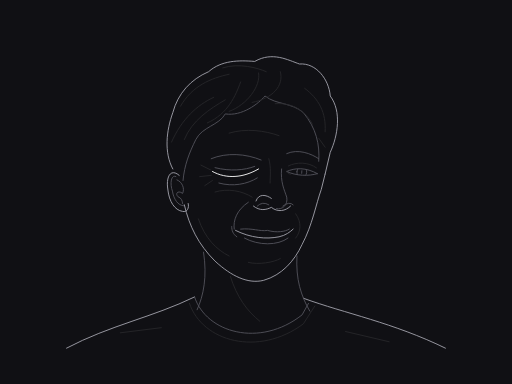
t = 0.00 s
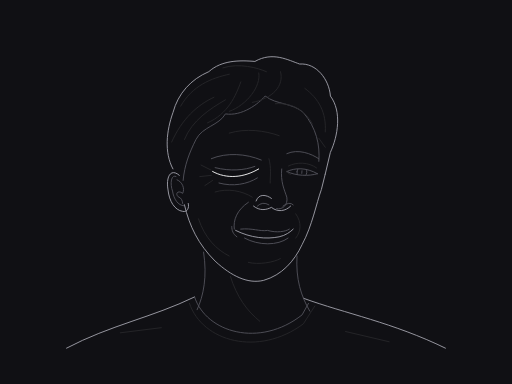
t = 0.88 s
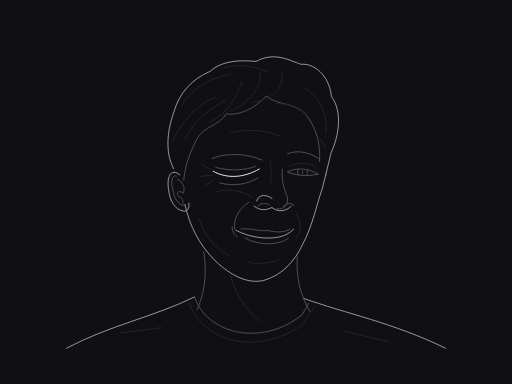
t = 2.63 s
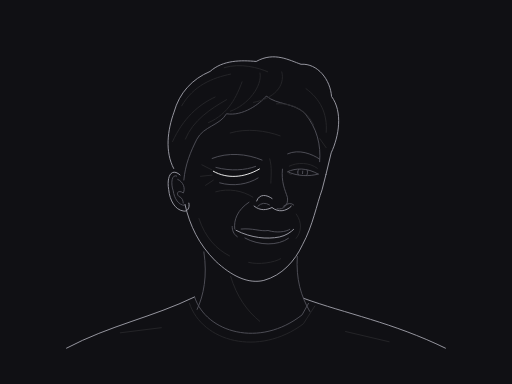
t = 3.50 s
t = 4.38 s: frame unchanged from t = 2.63 s, image omitted
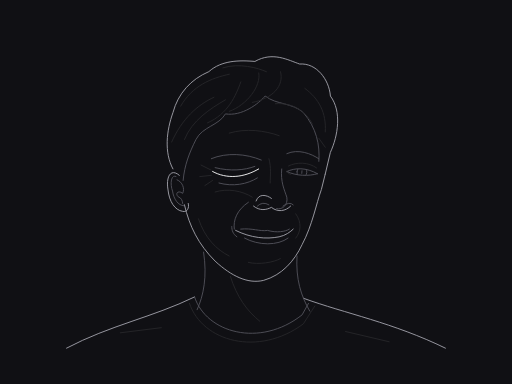
t = 6.13 s

The animated SVG that drew these frames (rendered in a browser with its animation timeline set to each time). Animation: 1 SMIL element (animateTransform=1); one cycle of 7.00 s, repeats indefinitely.

<svg xmlns="http://www.w3.org/2000/svg" viewBox="0 0 400 300" width="1200" height="900" role="img"><title>A knowing wink</title><desc>Native cubic curves; anatomical interpretation of our own graphite illustration. No bitmap, texture, filters or tonal fills.</desc><style>svg{background:#101014}path,ellipse,circle{stroke-width:.92;vector-effect:non-scaling-stroke;stroke-linecap:round;stroke-linejoin:round;fill:none}.sil{stroke:#a1a1aa}.mid{stroke:#52525b}.lo{stroke:#27272a}.hi{stroke:#fafafa}</style><rect width="400" height="300" fill="#101014"/><g id="shoulders"><path id="left-shoulder" class="sil" d="M52 272 C86 254 119 248 152 232" fill="none"/><path id="right-shoulder" class="sil" d="M237 233 C270 245 307 252 348 272" fill="none"/><path id="crew-neck" class="mid" d="M152 232 C161 260 203 272 236 246 L241 237" fill="none"/><path id="crew-neck-seam" class="lo" d="M148 237 C158 267 202 279 237 253 L246 239" fill="none"/><path id="shirt-folds" class="lo" d="M94 260 L126 256 M270 259 L304 267" fill="none"/></g><g id="head"><animateTransform attributeName="transform" type="rotate" dur="7s" repeatCount="indefinite" calcMode="spline" keyTimes="0;0.5;1" keySplines=".42 0 .58 1;.42 0 .58 1" values="0 197 243;0.35 197 243;0 197 243"/><path id="hair-outline" class="sil" d="M135 132 C128 119 130 102 135 88 C139 73 149 62 163 56 C173 47 187 47 199 48 C213 40 225 47 234 50 C247 49 257 62 258 75 C267 87 264 106 258 119 L254 136" fill="none"/><path id="hairline" class="mid" d="M143 141 C144 129 148 119 153 109 C158 99 171 98 176 89 C189 91 202 81 207 75 C216 82 228 80 237 88 C247 100 250 113 249 126" fill="none"/><path id="face-outline" class="sil" d="M144 160 C148 177 155 191 168 204 C181 216 194 222 206 219 C220 215 230 204 236 191 C244 176 247 159 251 148 L254 136" fill="none"/><path id="closed-side-brow" class="mid" d="M165 124 C177 119 192 120 204 125" fill="none"/><path id="open-side-brow" class="mid" d="M224 120 C233 116 243 120 249 124" fill="none"/><path id="closed-lid" class="hi" d="M166 134 C177 140 190 139 202 132" fill="none"/><path id="closed-upper-lid" class="mid" d="M168 131 C180 134 191 133 199 130" fill="none"/><path id="closed-lower-lid" class="mid" d="M171 143 C182 146 193 144 201 139" fill="none"/><path id="wink-crow-feet" class="lo" d="M165 133 L157 129 M165 137 L156 138 M166 141 L160 145" fill="none"/><path id="wink-cheek" class="lo" d="M168 150 C178 147 189 149 197 154" fill="none"/><path id="bridge-pressure" class="lo" d="M210 124 C212 131 211 138 211 143" fill="none"/><path id="nose-bridge" class="mid" d="M220 132 C219 142 222 148 224 154 C225 160 221 164 216 163" fill="none"/><path id="nose-wing" class="sil" d="M200 157 C202 151 208 152 212 155 M198 161 C203 165 208 164 212 162 C217 166 223 165 227 161" fill="none"/><path id="nostrils" class="mid" d="M201 161 Q205 157 210 160 M221 161 Q226 157 229 160" fill="none"/><path id="near-nasolabial" class="mid" d="M194 158 C185 164 182 172 183 179" fill="none"/><path id="far-nasolabial" class="lo" d="M231 167 C236 174 235 181 231 186" fill="none"/><path id="mouth-seam" class="sil" d="M184 180 C196 186 208 187 218 185 C223 184 227 181 229 179" fill="none"/><path id="upper-lip" class="mid" d="M188 179 C197 178 203 181 209 180 C216 182 223 181 226 179" fill="none"/><path id="lower-lip" class="mid" d="M191 186 C202 192 217 192 225 186" fill="none"/><path id="smile-corner" class="mid" d="M181 177 C181 180 182 183 185 185" fill="none"/><path id="chin" class="lo" d="M194 205 C202 207 214 205 219 202" fill="none"/><path id="jaw-plane" class="lo" d="M155 171 C160 186 169 195 179 200" fill="none"/><path id="forehead" class="lo" d="M179 104 C192 100 207 102 218 106" fill="none"/><path id="neck-left" class="mid" d="M159 197 C162 216 159 231 154 242" fill="none"/><path id="neck-right" class="mid" d="M232 200 C231 218 235 231 242 243" fill="none"/><path id="neck-tendon" class="lo" d="M180 216 C185 232 193 243 203 251" fill="none"/><g transform="translate(140 137) scale(0.88 0.88)"><path id="near-ear-outer" class="sil" d="M0 0 C-8 -7 -12 2 -10 13 C-9 23 -4 31 3 32 C7 33 9 29 8 25" fill="none"/><path id="near-ear-helix" class="mid" d="M-3 1 C-8 -1 -8 9 -6 14 C-5 21 -1 27 4 27" fill="none"/><path id="near-ear-fold" class="mid" d="M-2 4 C3 6 5 12 3 16 C-1 13 -4 16 -1 19 C2 20 3 23 3 25" fill="none"/></g><g id="open-eye" transform="translate(224 134) rotate(4)"><defs><clipPath id="open-eye-clip"><path style="fill:white;stroke:none" d="M0 0 C6.0 -3.5 14.879999999999999 -4.375 24 0C17.28 2.52 7.68 2.975 0 0Z"/></clipPath></defs><path id="open-eye-upper" class="mid" d="M0 0 C6.0 -3.5 14.879999999999999 -4.375 24 0" fill="none"/><path id="open-eye-lower" class="mid" d="M0 0 C7.68 2.975 17.28 2.52 24 0" fill="none"/><path id="open-eye-crease" class="lo" d="M1 -4.449999999999999 C7.199999999999999 -8.125 16.32 -8.649999999999999 23 -4.449999999999999" fill="none"/><path id="open-eye-corner" class="lo" d="M0 0 Q1 2 3 2" fill="none"/><g clip-path="url(#open-eye-clip)"><path id="open-eye-iris" class="mid" d="M7.92 -0.42 A3.84 4.300800000000001 0 1 0 15.6 -0.42 A3.84 4.300800000000001 0 1 0 7.92 -0.42" fill="none"/><path id="open-eye-pupil" class="mid" d="M11.76 -1.42 L11.76 0.5800000000000001" fill="none"/></g></g><path id="hair-flow-0" class="lo" d="M134 111 C142 93 154 82 167 76" fill="none"/><path id="hair-flow-1" class="lo" d="M144 109 C150 94 164 85 176 78" fill="none"/><path id="hair-flow-2" class="lo" d="M162 96 C178 89 184 75 188 64" fill="none"/><path id="hair-flow-3" class="lo" d="M179 87 C193 82 204 67 202 57" fill="none"/><path id="hair-flow-4" class="lo" d="M197 80 C213 77 222 67 219 56" fill="none"/><path id="hair-flow-5" class="lo" d="M215 81 C229 80 239 87 244 97" fill="none"/><path id="hair-flow-6" class="lo" d="M238 69 C249 77 255 88 254 103" fill="none"/><path id="hair-flow-7" class="lo" d="M141 83 C150 67 165 61 179 58" fill="none"/><path id="hair-flow-8" class="lo" d="M174 53 C187 49 201 53 208 56" fill="none"/><path id="hair-flow-9" class="lo" d="M249 108 L254 115" fill="none"/></g></svg>
